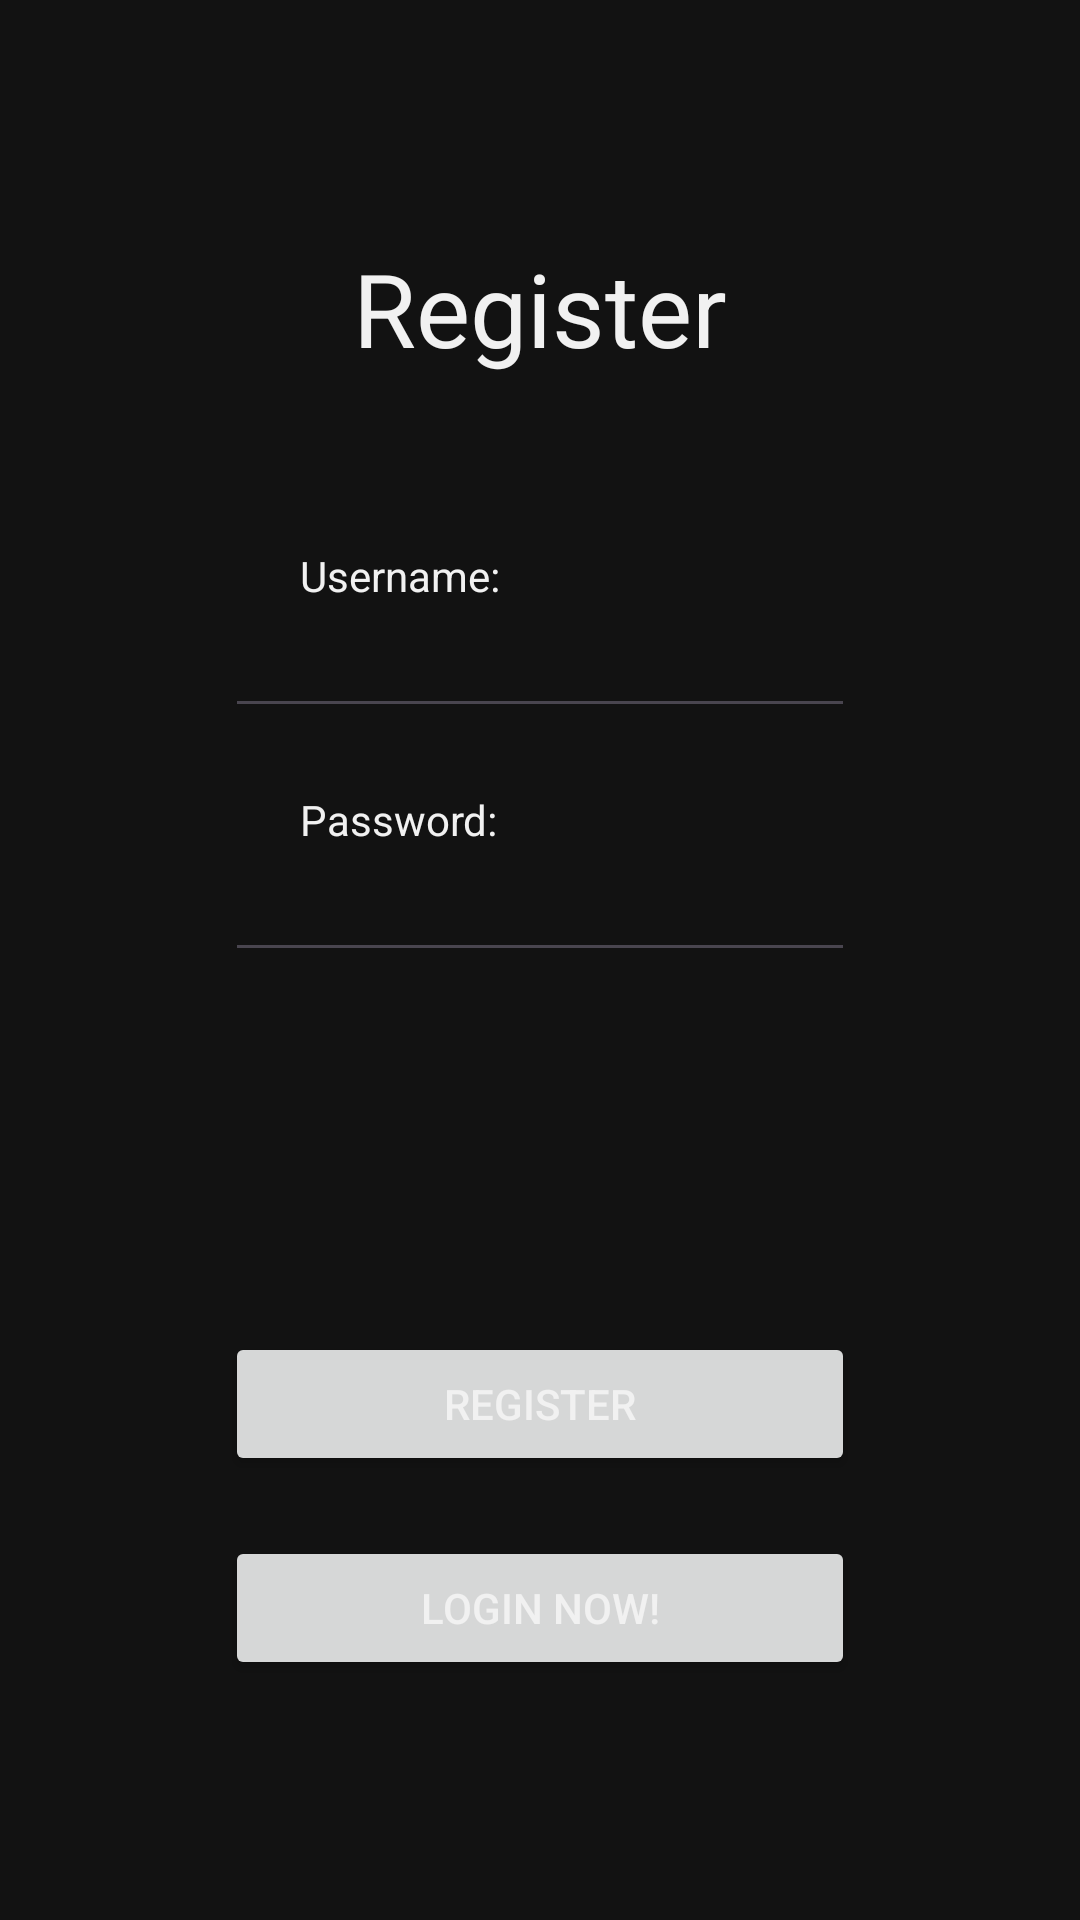

Write the Android layout XML for this screen, with the resource values it uses.
<!-- AndroidManifest.xml: application theme Theme.Kronos -->
<!-- res/layout/activity_register.xml -->
<?xml version="1.0" encoding="utf-8"?>
<androidx.constraintlayout.widget.ConstraintLayout xmlns:android="http://schemas.android.com/apk/res/android"
    xmlns:app="http://schemas.android.com/apk/res-auto"
    xmlns:tools="http://schemas.android.com/tools"
    android:layout_width="match_parent"
    android:layout_height="match_parent"
    tools:context=".RegisterActivity">

    <TextView
        android:id="@+id/textView5"
        android:layout_width="wrap_content"
        android:layout_height="wrap_content"
        android:layout_marginTop="80dp"
        android:text="Register"
        android:textSize="34sp"
        app:layout_constraintEnd_toEndOf="parent"
        app:layout_constraintStart_toStartOf="parent"
        app:layout_constraintTop_toTopOf="parent" />

    <Button
        android:id="@+id/nav_login_button"
        android:layout_width="210dp"
        android:layout_height="wrap_content"
        android:layout_marginBottom="80dp"
        android:text="Login Now!"
        app:layout_constraintBottom_toBottomOf="parent"
        app:layout_constraintEnd_toEndOf="parent"
        app:layout_constraintStart_toStartOf="parent" />

    <Button
        android:id="@+id/register_confirm_button"
        android:layout_width="210dp"
        android:layout_height="wrap_content"
        android:layout_marginBottom="20dp"
        android:text="Register"
        app:layout_constraintBottom_toTopOf="@+id/nav_login_button"
        app:layout_constraintEnd_toEndOf="parent"
        app:layout_constraintStart_toStartOf="parent" />

    <EditText
        android:id="@+id/register_password_input"
        android:layout_width="wrap_content"
        android:layout_height="wrap_content"
        android:layout_marginBottom="120dp"
        android:ems="10"
        android:inputType="text"
        app:layout_constraintBottom_toTopOf="@+id/register_confirm_button"
        app:layout_constraintEnd_toEndOf="parent"
        app:layout_constraintStart_toStartOf="parent" />

    <EditText
        android:id="@+id/register_username_input"
        android:layout_width="wrap_content"
        android:layout_height="wrap_content"
        android:layout_marginBottom="40dp"
        android:ems="10"
        android:inputType="text"
        app:layout_constraintBottom_toTopOf="@+id/register_password_input"
        app:layout_constraintEnd_toEndOf="parent"
        app:layout_constraintStart_toStartOf="parent" />

    <TextView
        android:id="@+id/textView6"
        android:layout_width="wrap_content"
        android:layout_height="wrap_content"
        android:layout_marginStart="100dp"
        android:text="Username:"
        app:layout_constraintBottom_toTopOf="@+id/register_username_input"
        app:layout_constraintStart_toStartOf="parent" />

    <TextView
        android:id="@+id/textView7"
        android:layout_width="wrap_content"
        android:layout_height="wrap_content"
        android:layout_marginStart="100dp"
        android:text="Password:"
        app:layout_constraintBottom_toTopOf="@+id/register_password_input"
        app:layout_constraintStart_toStartOf="parent" />
</androidx.constraintlayout.widget.ConstraintLayout>
<!-- resources referenced by this layout -->
<resources>
  <style name="Theme.Kronos" parent="Base.Theme.Kronos" />
  <style name="Base.Theme.Kronos" parent="Theme.Material3.DayNight.NoActionBar">
          
          
          <item name="android:background">@color/black</item>
          <item name="android:textColor">@color/white</item>
          <item name="colorPrimary">@color/yellow</item>
          <item name="colorOnPrimary">@color/black</item>
          <item name="android:editTextColor">@color/white</item>
      </style>
  <color name="black">#121212</color>
  <color name="white">#F1F1F1</color>
  <color name="yellow">#E2C878</color>
</resources>
